Run: headless pygame with SDL's dummy video driver; simulated clock (each Clock.tick advances the game by its frame time, no real sleeping); random seed 0; keys injected as events and as key.get_pressed() state; no mouse input; restart key C tapped at the start of phases 3 and 4.
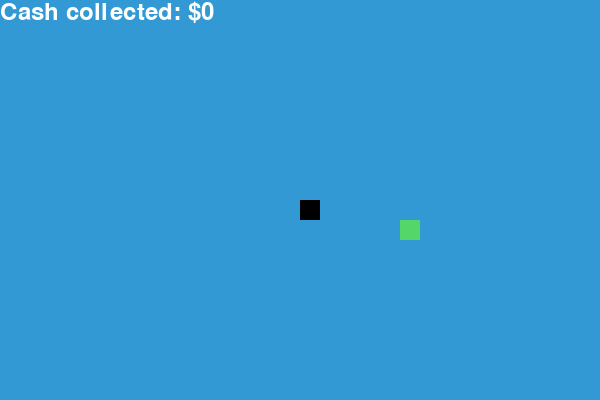
Frame 1 of 4 · flips 1–60 · no input
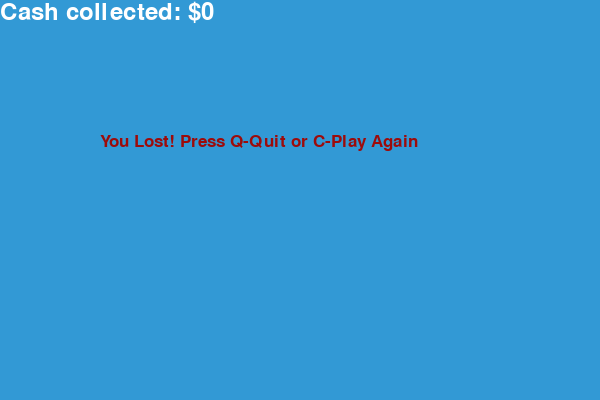
Frame 2 of 4 · flips 61–180 · tapped SPACE, RETURN · held RIGHT (→), D
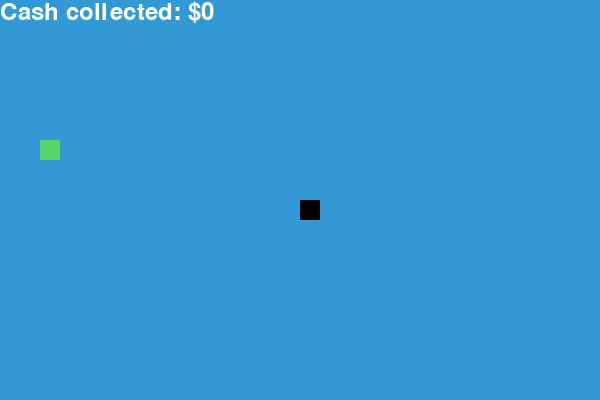
Frame 3 of 4 · flips 181–300 · tapped C · held DOWN (↓), S
Frame 4 of 4 · flips 301–420 · tapped C · held LEFT (←), A, UP (↑), W · screen same as frame 2, image omitted

The pygame program that drew these frames:

import pygame
import time
import random

# Initialize pygame
pygame.init()

# Define the colors
WHITE = (255, 255, 255)
BLACK = (0, 0, 0)
GREEN = (84, 214, 105)
GREY = (101, 107, 102)
BLUE = (50, 153, 213)
RED = (156, 11, 11)

# Define the screen dimensions
SCREEN_WIDTH = 600
SCREEN_HEIGHT = 400

# Set the display size
screen = pygame.display.set_mode((SCREEN_WIDTH, SCREEN_HEIGHT))
pygame.display.set_caption('Snake Game')

# Define the snake block size and speed
BLOCK_SIZE = 20
SNAKE_SPEED = 15

# Set the font for the score
font_style = pygame.font.SysFont("bahnschrift", 25)
score_font = pygame.font.SysFont("comicsansms", 35)

# Function to display the score
def Your_score(score):
    value = score_font.render("Cash collected: $" + str(score), True, WHITE)
    screen.blit(value, [0, 0])

# Function to draw the snake with a different color for the head
def our_snake(block_size, snake_list):
    for index, x in enumerate(snake_list):
        if index == len(snake_list) - 1:  # The head is the last element in the list
            pygame.draw.rect(screen, BLACK, [x[0], x[1], block_size, block_size])  # Head color
        else:
            pygame.draw.rect(screen, GREY, [x[0], x[1], block_size, block_size])  # Body color

# Function to display messages
def message(msg, color):
    mesg = font_style.render(msg, True, color)
    screen.blit(mesg, [SCREEN_WIDTH / 6, SCREEN_HEIGHT / 3])

# Main function to run the game
def gameLoop():
    game_over = False
    game_close = False

    # Initial position of the snake
    x1 = SCREEN_WIDTH / 2
    y1 = SCREEN_HEIGHT / 2

    x1_change = 0
    y1_change = 0

    # Snake list and initial length
    snake_List = []
    Length_of_snake = 1

    # Place the food at a random position
    foodx = round(random.randrange(0, SCREEN_WIDTH - BLOCK_SIZE) / BLOCK_SIZE) * BLOCK_SIZE
    foody = round(random.randrange(0, SCREEN_HEIGHT - BLOCK_SIZE) / BLOCK_SIZE) * BLOCK_SIZE

    while not game_over:

        while game_close:
            screen.fill(BLUE)
            message("You Lost! Press Q-Quit or C-Play Again", RED)
            Your_score(Length_of_snake - 1)
            pygame.display.update()

            # Check for player input after losing
            for event in pygame.event.get():
                if event.type == pygame.KEYDOWN:
                    if event.key == pygame.K_q:
                        game_over = True
                        game_close = False
                    if event.key == pygame.K_c:
                        gameLoop()

        for event in pygame.event.get():
            if event.type == pygame.QUIT:
                game_over = True
            if event.type == pygame.KEYDOWN:
                if event.key == pygame.K_LEFT:
                    x1_change = -BLOCK_SIZE
                    y1_change = 0
                elif event.key == pygame.K_RIGHT:
                    x1_change = BLOCK_SIZE
                    y1_change = 0
                elif event.key == pygame.K_UP:
                    y1_change = -BLOCK_SIZE
                    x1_change = 0
                elif event.key == pygame.K_DOWN:
                    y1_change = BLOCK_SIZE
                    x1_change = 0

        # Check if the snake hits the boundaries
        if x1 >= SCREEN_WIDTH or x1 < 0 or y1 >= SCREEN_HEIGHT or y1 < 0:
            game_close = True

        x1 += x1_change
        y1 += y1_change
        screen.fill(BLUE)

        # Draw the food
        pygame.draw.rect(screen, GREEN, [foodx, foody, BLOCK_SIZE, BLOCK_SIZE])

        # Update the snake's position
        snake_Head = []
        snake_Head.append(x1)
        snake_Head.append(y1)
        snake_List.append(snake_Head)
        if len(snake_List) > Length_of_snake:
            del snake_List[0]

        # Check if the snake collides with itself
        for x in snake_List[:-1]:
            if x == snake_Head:
                game_close = True

        # Draw the snake
        our_snake(BLOCK_SIZE, snake_List)

        # Display the score
        Your_score(Length_of_snake - 1)

        pygame.display.update()

        # Check if the snake eats the food
        if x1 == foodx and y1 == foody:
            foodx = round(random.randrange(0, SCREEN_WIDTH - BLOCK_SIZE) / BLOCK_SIZE) * BLOCK_SIZE
            foody = round(random.randrange(0, SCREEN_HEIGHT - BLOCK_SIZE) / BLOCK_SIZE) * BLOCK_SIZE
            Length_of_snake += 1

        # Set the speed of the game
        pygame.time.Clock().tick(SNAKE_SPEED)

    pygame.quit()

# Run the game loop
gameLoop()
